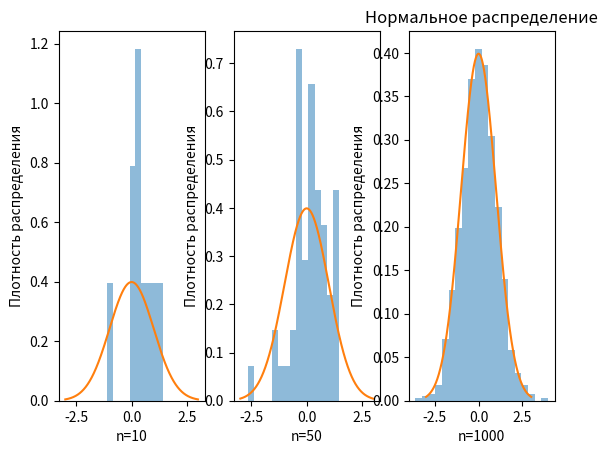
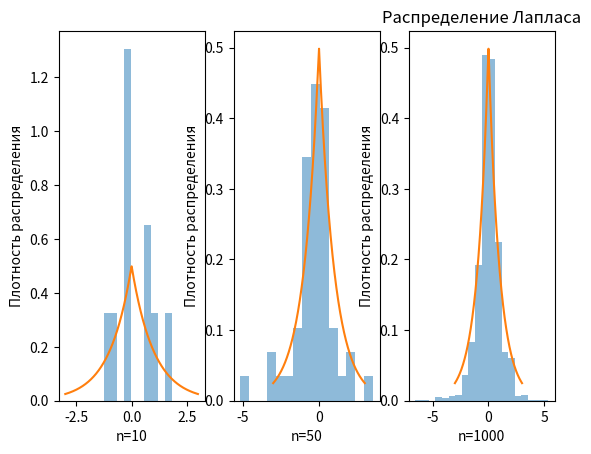
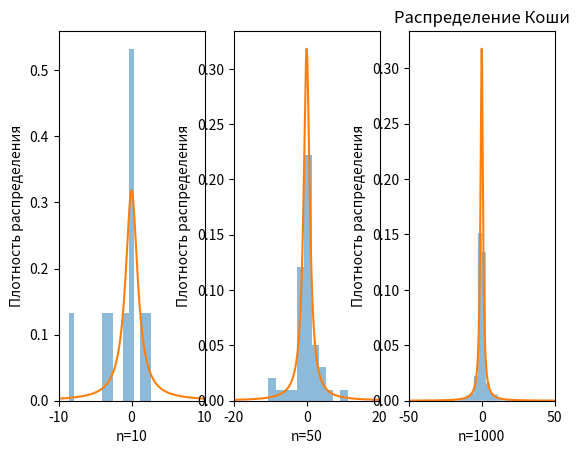
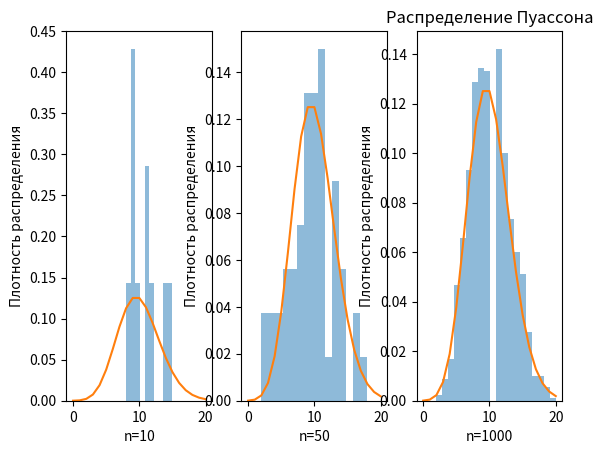
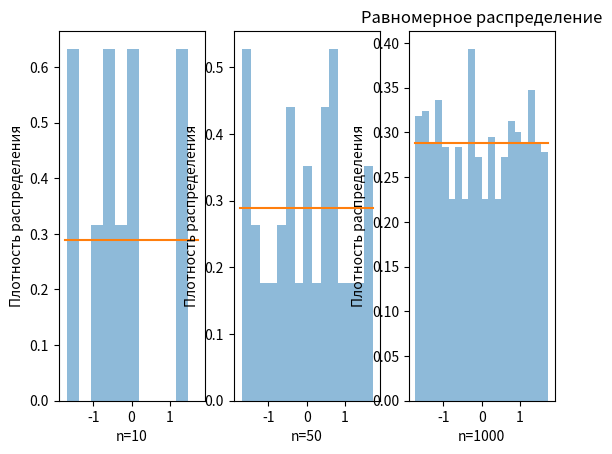

These figures' Python source, in order:
from pylab import *
from scipy.stats import *
from numpy import random
import matplotlib.pyplot as plt

buf_size =[10,50,1000]
size_columns=[10,15,20]

# NORMAL
for i in range(len(buf_size)):
    plt.subplot(1,len(buf_size), i+1)
    x = norm.rvs(scale = 1,size=buf_size[i])
    plt.hist(x, size_columns[i], density=True, histtype='stepfilled', alpha=0.5)
    y = linspace(-3, 3, 1000)
    plt.plot(y,norm.pdf(y))
    plt.xlabel("n="+ str(buf_size[i]))
    plt.ylabel("Плотность распределения")
plt.title("Нормальное распределение")
plt.show()


#   LAPLACE
plt.figure()
for i in range(len(buf_size)):
    plt.subplot(1,len(buf_size), i+1)
    x =  laplace.rvs(scale = sqrt(1/2),size=buf_size[i])
    plt.hist(x, size_columns[i], density=True, histtype='stepfilled', alpha=0.5)
    y = linspace(-3, 3, 1000)
    plt.plot(y,laplace.pdf(y))
    plt.xlabel("n="+ str(buf_size[i]))
    plt.ylabel("Плотность распределения")
plt.title("Распределение Лапласа")
plt.show()


c_col=[15, 30, 500]
c_lim=[10,20,50]
#   CAUCHY
plt.figure()
for i in range(len(buf_size)):
    plt.subplot(1,len(buf_size), i+1)
    x = cauchy.rvs(size=buf_size[i])
    plt.hist(x, c_col[i], density=True, histtype='stepfilled', alpha=0.5)
    y = linspace(-c_lim[i], c_lim[i], 1000)
    plt.plot(y,cauchy.pdf(y))
    plt.xlabel("n="+ str(buf_size[i]))
    plt.ylabel("Плотность распределения")
    plt.xlim(-c_lim[i], c_lim[i])
plt.title("Распределение Коши")
plt.show()

#   POISSION
plt.figure()
for i in range(len(buf_size)):
    plt.subplot(1,len(buf_size), i+1)
    x = poisson.rvs(10, size=buf_size[i])
    plt.hist(x, size_columns[i], density=True, histtype='stepfilled', alpha=0.5)
    y=linspace(0,20,21)
    plt.plot(y,poisson.pmf(y, 10))
    plt.xlabel("n="+ str(buf_size[i]))
    plt.ylabel("Плотность распределения")
plt.title("Распределение Пуассона")
plt.show()


#   UNIFORM
plt.figure()
for i in range(len(buf_size)):
    plt.subplot(1,len(buf_size), i+1)
    x = random.uniform(-sqrt(3), sqrt(3), buf_size[i])
    plt.hist(x, size_columns[i], density=True, histtype='stepfilled', alpha=0.5)
    y = linspace(-sqrt(3), sqrt(3), 2)
    yy = [1/2/sqrt(3), 1/2/sqrt(3)]
    plot(y, yy)
    plt.xlabel("n="+ str(buf_size[i]))
    plt.ylabel("Плотность распределения")
plt.title("Равномерное распределение")
plt.show()
